The GitHub repository Suraj123781/potato-disease-app contains a labelled image folder "data_resized" with 3 categories: potato early blight, potato late blight, potato healthy. Examples follow, each with its label.

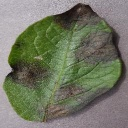
Label: potato late blight

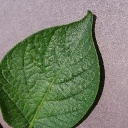
Label: potato healthy

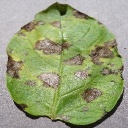
Label: potato early blight

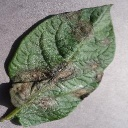
Label: potato late blight

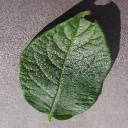
Label: potato healthy

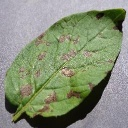
Label: potato early blight
